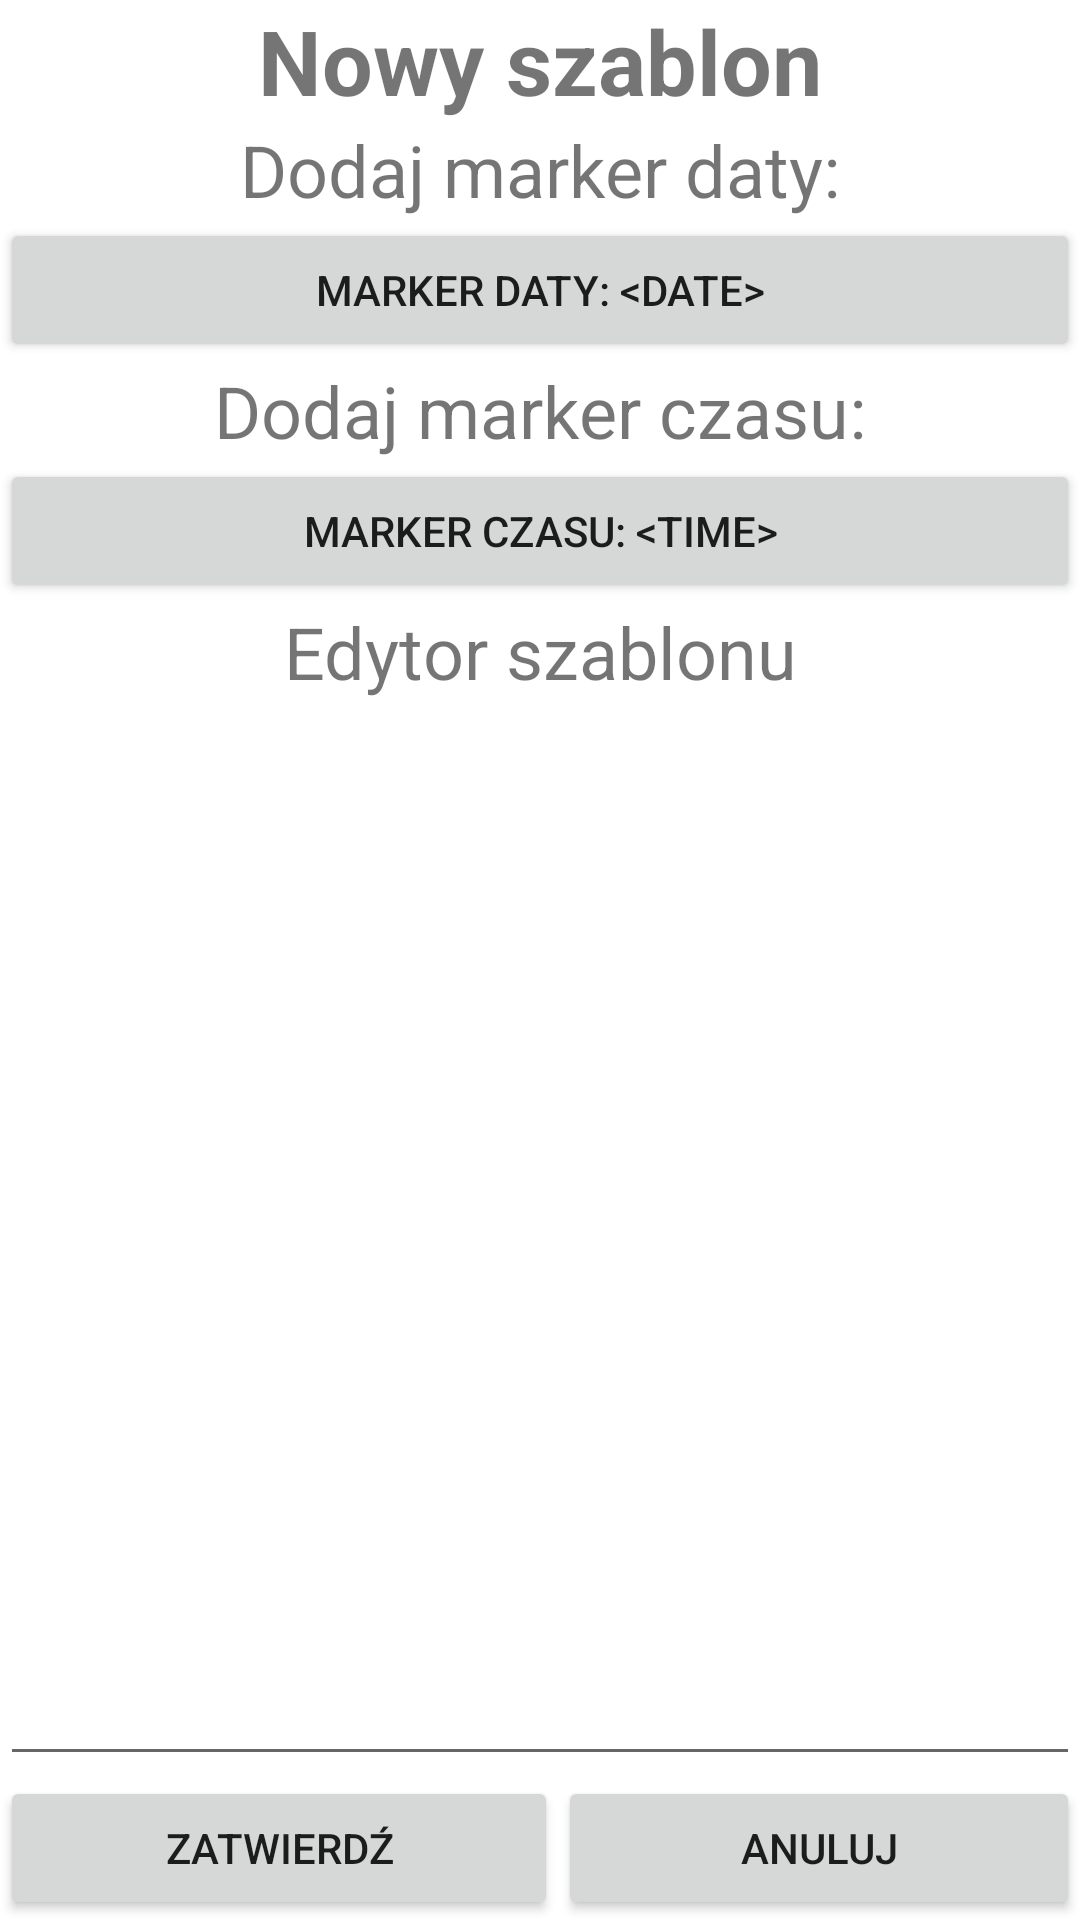

Layout XML and referenced resources for this Android screen:
<!-- AndroidManifest.xml: application theme Theme.Reminder -->
<!-- res/layout/reminder_template_editor_activity.xml -->
<?xml version="1.0" encoding="utf-8"?>
<androidx.constraintlayout.widget.ConstraintLayout
    xmlns:android="http://schemas.android.com/apk/res/android"
    xmlns:app="http://schemas.android.com/apk/res-auto"
    xmlns:tools="http://schemas.android.com/tools"
    android:layout_width="match_parent"
    android:layout_height="match_parent">

    <TextView
        android:id="@+id/new_reminder_activity_title"
        android:layout_width="0dp"
        android:layout_height="wrap_content"
        android:gravity="center"
        android:text="@string/new_reminder_template_activity_title"
        android:textSize="30sp"
        android:textStyle="bold"
        app:layout_constraintEnd_toEndOf="parent"
        app:layout_constraintStart_toStartOf="parent"
        app:layout_constraintTop_toTopOf="parent" />

    <Button
        android:id="@+id/date_marker_button"
        android:layout_width="0dp"
        android:layout_height="wrap_content"
        android:onClick="dateMarkerButtonClicked"
        android:text="@string/new_template_date_marker_button"
        app:layout_constraintEnd_toEndOf="parent"
        app:layout_constraintHorizontal_bias="0.0"
        app:layout_constraintStart_toStartOf="parent"
        app:layout_constraintTop_toBottomOf="@+id/textView2" />

    <Button
        android:id="@+id/time_marker_button"
        android:layout_width="0dp"
        android:layout_height="wrap_content"
        android:onClick="timeMarkerButtonClicked"
        android:text="@string/new_template_time_marker_button"
        app:layout_constraintEnd_toEndOf="parent"
        app:layout_constraintHorizontal_bias="0.0"
        app:layout_constraintStart_toStartOf="parent"
        app:layout_constraintTop_toBottomOf="@+id/textView3" />

    <TextView
        android:id="@+id/textView2"
        android:layout_width="0dp"
        android:layout_height="wrap_content"
        android:gravity="center"
        android:text="@string/new_template_date_marker_title"
        android:textSize="24sp"
        app:layout_constraintEnd_toEndOf="parent"
        app:layout_constraintHorizontal_bias="0.0"
        app:layout_constraintStart_toStartOf="parent"
        app:layout_constraintTop_toBottomOf="@+id/new_reminder_activity_title" />

    <TextView
        android:id="@+id/textView3"
        android:layout_width="0dp"
        android:layout_height="wrap_content"
        android:gravity="center"
        android:text="@string/new_template_time_marker_title"
        android:textSize="24sp"
        app:layout_constraintEnd_toEndOf="parent"
        app:layout_constraintStart_toStartOf="parent"
        app:layout_constraintTop_toBottomOf="@+id/date_marker_button" />

    <TextView
        android:id="@+id/textView4"
        android:layout_width="0dp"
        android:layout_height="wrap_content"
        android:gravity="center"
        android:text="@string/new_template_editor_title"
        android:textSize="24sp"
        app:layout_constraintEnd_toEndOf="parent"
        app:layout_constraintStart_toStartOf="parent"
        app:layout_constraintTop_toBottomOf="@+id/time_marker_button" />

    <MultiAutoCompleteTextView
        android:id="@+id/templateEditor"
        android:layout_width="0dp"
        android:layout_height="0dp"
        app:layout_constraintBottom_toTopOf="@+id/linearLayout2"
        app:layout_constraintEnd_toEndOf="parent"
        app:layout_constraintStart_toStartOf="parent"
        app:layout_constraintTop_toBottomOf="@+id/textView4" />

    <LinearLayout
        android:id="@+id/linearLayout2"
        android:layout_width="0dp"
        android:layout_height="wrap_content"
        android:orientation="horizontal"
        app:layout_constraintBottom_toBottomOf="parent"
        app:layout_constraintEnd_toEndOf="parent"
        app:layout_constraintHorizontal_bias="0.0"
        app:layout_constraintStart_toStartOf="parent">

        <Button
            android:id="@+id/accept_button"
            android:layout_width="wrap_content"
            android:layout_height="wrap_content"
            android:layout_weight="1"
            android:onClick="acceptButtonClicked"
            android:text="@string/new_template_accept" />

        <Button
            android:id="@+id/cancel_button"
            android:layout_width="wrap_content"
            android:layout_height="wrap_content"
            android:layout_weight="1"
            android:onClick="cancelButtonClicked"
            android:text="@string/new_template_cancel" />
    </LinearLayout>

</androidx.constraintlayout.widget.ConstraintLayout>
<!-- resources referenced by this layout -->
<resources>
  <string name="new_reminder_template_activity_title">Nowy szablon</string>
  <string name="new_template_accept">Zatwierdź</string>
  <string name="new_template_cancel">Anuluj</string>
  <string name="new_template_date_marker_button">Marker Daty: &lt;date&gt;</string>
  <string name="new_template_date_marker_title">Dodaj marker daty:</string>
  <string name="new_template_editor_title">Edytor szablonu</string>
  <string name="new_template_time_marker_button">Marker Czasu: &lt;time&gt;</string>
  <string name="new_template_time_marker_title">Dodaj marker czasu:</string>
  <style name="Theme.Reminder" parent="Theme.MaterialComponents.Light.DarkActionBar">
          
          <item name="colorPrimary">@color/purple_500</item>
          <item name="colorPrimaryVariant">@color/purple_700</item>
          <item name="colorOnPrimary">@color/white</item>
          
          <item name="colorSecondary">@color/teal_200</item>
          <item name="colorSecondaryVariant">@color/teal_700</item>
          <item name="colorOnSecondary">@color/black</item>
          
          <item name="android:statusBarColor">?attr/colorPrimaryVariant</item>
          <item name="android:windowOptOutEdgeToEdgeEnforcement" tools:targetApi="35">true</item>
          
      </style>
  <color name="purple_500">#FF6200EE</color>
  <color name="purple_700">#FF3700B3</color>
  <color name="white">#FFFFFFFF</color>
  <color name="teal_200">#FF03DAC5</color>
  <color name="teal_700">#FF018786</color>
  <color name="black">#FF000000</color>
</resources>
